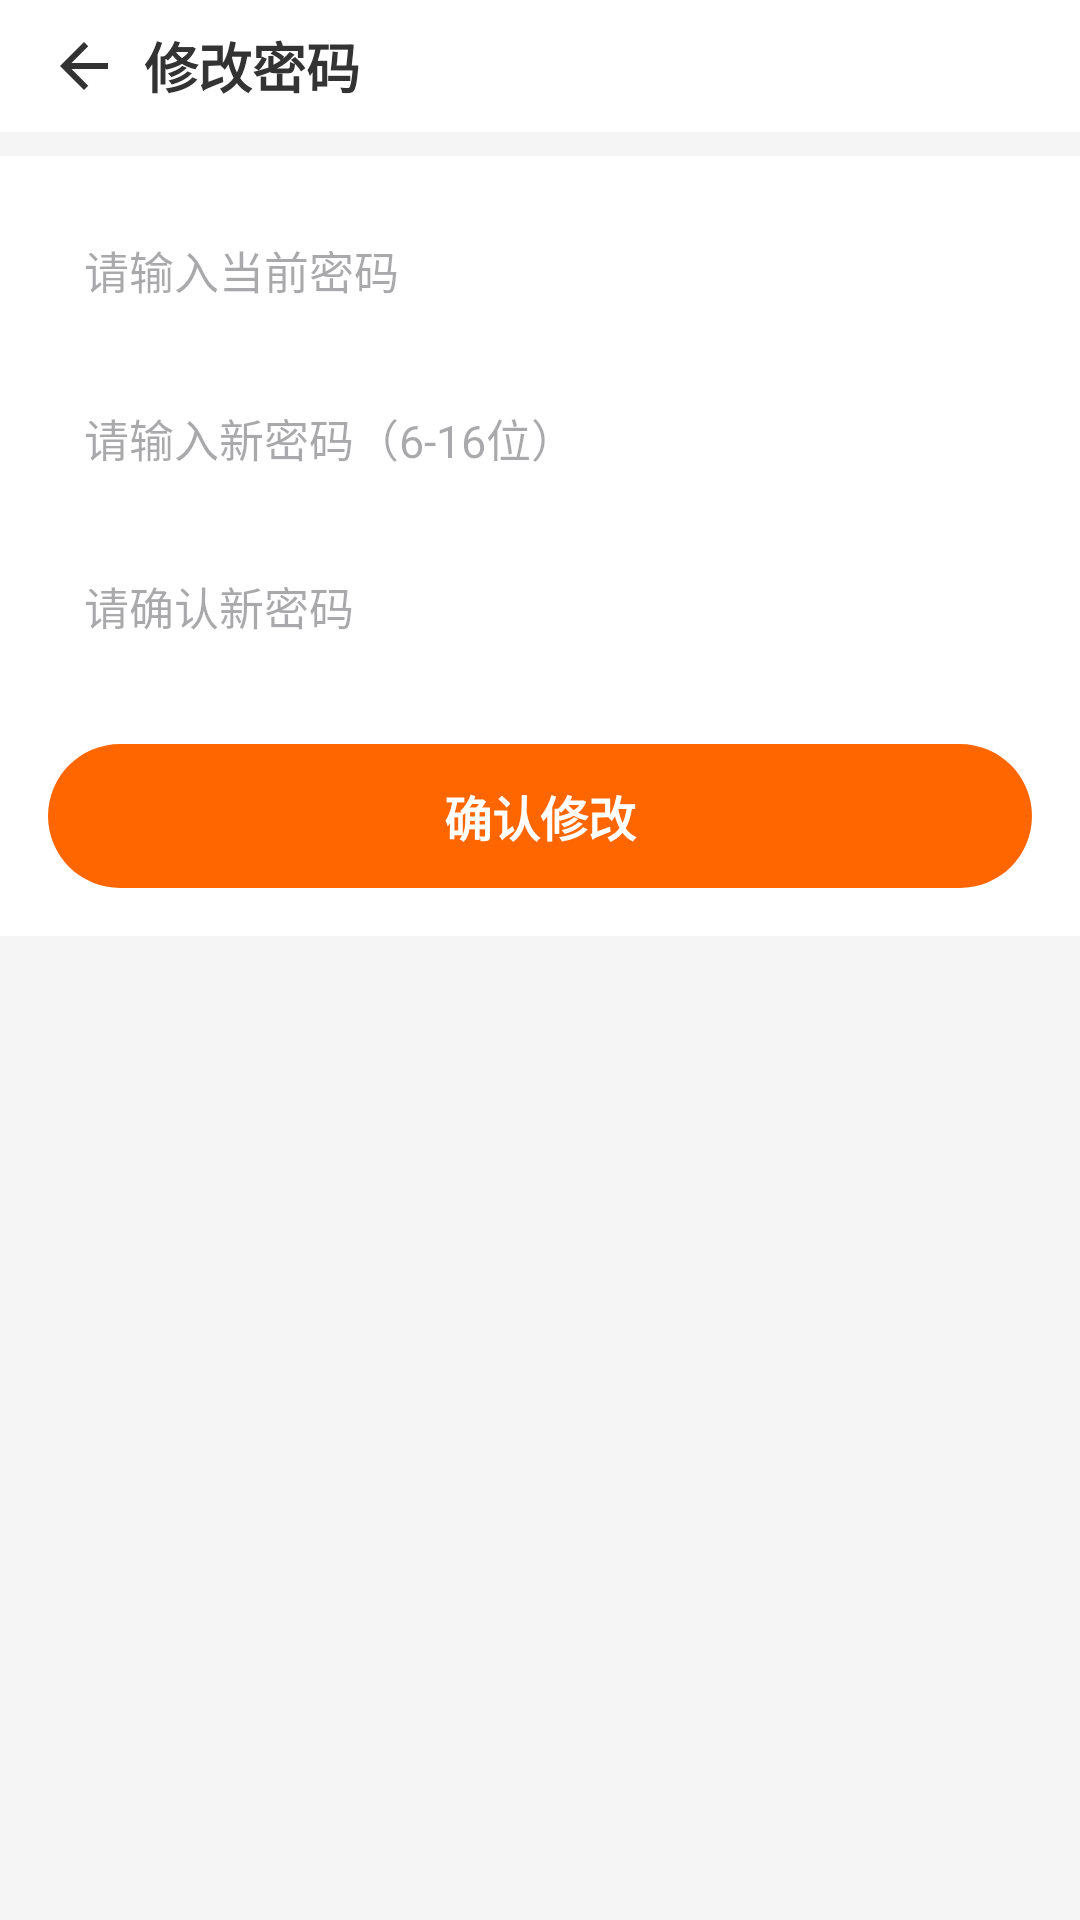

The Android layout XML behind this screen, and the referenced resources:
<!-- AndroidManifest.xml: application theme Theme.Project_new_takeout -->
<!-- res/layout/activity_change_password.xml -->
<?xml version="1.0" encoding="utf-8"?>
<LinearLayout xmlns:android="http://schemas.android.com/apk/res/android"
    android:layout_width="match_parent"
    android:layout_height="match_parent"
    android:background="@color/bgMain"
    android:orientation="vertical">

    <LinearLayout android:layout_width="match_parent" android:layout_height="@dimen/search_bar_height" android:background="@color/bgWhite" android:gravity="center_vertical" android:paddingHorizontal="16dp">
        <ImageView android:id="@+id/iv_back" android:layout_width="24dp" android:layout_height="24dp" android:src="@drawable/ic_arrow_back" />
        <TextView android:layout_width="0dp" android:layout_height="wrap_content" android:layout_marginStart="8dp" android:layout_weight="1" android:text="修改密码" android:textColor="@color/textPrimary" android:textSize="@dimen/text_18sp" android:textStyle="bold" />
    </LinearLayout>

    <LinearLayout android:layout_width="match_parent" android:layout_height="wrap_content" android:layout_marginTop="8dp" android:background="@color/bgWhite" android:orientation="vertical" android:padding="16dp">
        <EditText android:id="@+id/et_old_password" android:layout_width="match_parent" android:layout_height="44dp" android:background="@drawable/bg_search_bar" android:hint="请输入当前密码" android:inputType="textPassword" android:paddingHorizontal="12dp" android:textSize="@dimen/text_15sp" />
        <EditText android:id="@+id/et_new_password" android:layout_width="match_parent" android:layout_height="44dp" android:layout_marginTop="12dp" android:background="@drawable/bg_search_bar" android:hint="请输入新密码（6-16位）" android:inputType="textPassword" android:paddingHorizontal="12dp" android:textSize="@dimen/text_15sp" />
        <EditText android:id="@+id/et_confirm_password" android:layout_width="match_parent" android:layout_height="44dp" android:layout_marginTop="12dp" android:background="@drawable/bg_search_bar" android:hint="请确认新密码" android:inputType="textPassword" android:paddingHorizontal="12dp" android:textSize="@dimen/text_15sp" />
        <TextView android:id="@+id/btn_confirm_password" android:layout_width="match_parent" android:layout_height="@dimen/button_height" android:layout_marginTop="24dp" android:background="@drawable/selector_orange_button" android:gravity="center" android:text="确认修改" android:textColor="@color/textWhite" android:textSize="@dimen/text_16sp" android:textStyle="bold" />
    </LinearLayout>
</LinearLayout>
<!-- resources referenced by this layout -->
<resources>
  <color name="bgMain">#F5F5F5</color>
  <color name="bgWhite">#FFFFFF</color>
  <color name="textPrimary">#333333</color>
  <color name="textWhite">#FFFFFF</color>
  <dimen name="button_height">48dp</dimen>
  <dimen name="search_bar_height">44dp</dimen>
  <dimen name="text_15sp">15sp</dimen>
  <dimen name="text_16sp">16sp</dimen>
  <dimen name="text_18sp">18sp</dimen>
  <!-- drawable ic_arrow_back (drawable) -->
  <vector xmlns:android="http://schemas.android.com/apk/res/android"
      android:width="24dp"
      android:height="24dp"
      android:viewportWidth="24"
      android:viewportHeight="24"
      android:tint="@color/textPrimary">
      <path
          android:fillColor="@android:color/black"
          android:pathData="M20,11H7.83l5.59,-5.59L12,4l-8,8 8,8 1.41,-1.41L7.83,13H20v-2z" />
  </vector>
  <!-- drawable selector_orange_button (drawable) -->
  <?xml version="1.0" encoding="utf-8"?>
  <selector xmlns:android="http://schemas.android.com/apk/res/android">
      <item android:drawable="@drawable/bg_orange_button_pressed" android:state_pressed="true" />
      <item android:drawable="@drawable/bg_orange_button_pressed" android:state_focused="true" />
      <item android:drawable="@drawable/bg_orange_button" />
  </selector>
  <style name="Theme.Project_new_takeout" parent="Base.Theme.Project_new_takeout" />
  <!-- drawable bg_orange_button_pressed (drawable) -->
  <?xml version="1.0" encoding="utf-8"?>
  <shape xmlns:android="http://schemas.android.com/apk/res/android" android:shape="rectangle">
      <solid android:color="@color/btnOrangePressed" />
      <corners android:radius="@dimen/corner_button" />
  </shape>
  <!-- drawable bg_orange_button (drawable) -->
  <?xml version="1.0" encoding="utf-8"?>
  <shape xmlns:android="http://schemas.android.com/apk/res/android" android:shape="rectangle">
      <solid android:color="@color/btnOrange" />
      <corners android:radius="@dimen/corner_button" />
  </shape>
  <style name="Base.Theme.Project_new_takeout" parent="Theme.Material3.Light.NoActionBar">
          <item name="colorPrimary">@color/colorPrimary</item>
          <item name="colorOnPrimary">@color/white</item>
          <item name="colorPrimaryContainer">@color/colorPrimaryLight</item>
          <item name="colorOnPrimaryContainer">@color/white</item>
          <item name="colorSecondary">@color/colorPrimary</item>
          <item name="colorOnSecondary">@color/white</item>
          <item name="android:colorBackground">@color/bgMain</item>
          <item name="colorSurface">@color/bgWhite</item>
          <item name="android:statusBarColor">@color/colorPrimaryDark</item>
          <item name="android:navigationBarColor">@color/white</item>
          <item name="android:windowLightStatusBar">false</item>
      </style>
  <color name="btnOrangePressed">#E55A00</color>
  <dimen name="corner_button">24dp</dimen>
  <color name="btnOrange">#FF6600</color>
  <color name="colorPrimary">#FF6600</color>
  <color name="white">#FFFFFFFF</color>
  <color name="colorPrimaryLight">#FF8533</color>
  <color name="colorPrimaryDark">#E55A00</color>
</resources>
